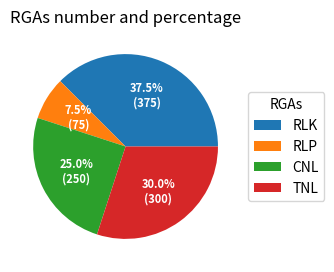

Write the Python code that produced this figure.
import numpy as np
import matplotlib.pyplot as plt
fig, ax = plt.subplots(figsize=(6, 3), subplot_kw=dict(aspect="equal"))
recipe = ["375 RLK", "75 RLP", "250  CNL", "300  TNL"]
data = [float(x.split()[0]) for x in recipe]
ingredients = [x.split()[-1] for x in recipe]
def func(pct, allvals):
    absolute = int(pct/100.*np.sum(allvals))
    return "{:.1f}%\n({:d})".format(pct, absolute)
wedges, texts, autotexts = ax.pie(data, autopct=lambda pct: func(pct, data),
                                  textprops=dict(color="w"))
ax.legend(wedges, ingredients,
          title="RGAs",
          loc="center left",
          bbox_to_anchor=(1, 0, 0.5, 1))
plt.setp(autotexts, size=8, weight="bold")
ax.set_title("RGAs number and percentage")
plt.show()
